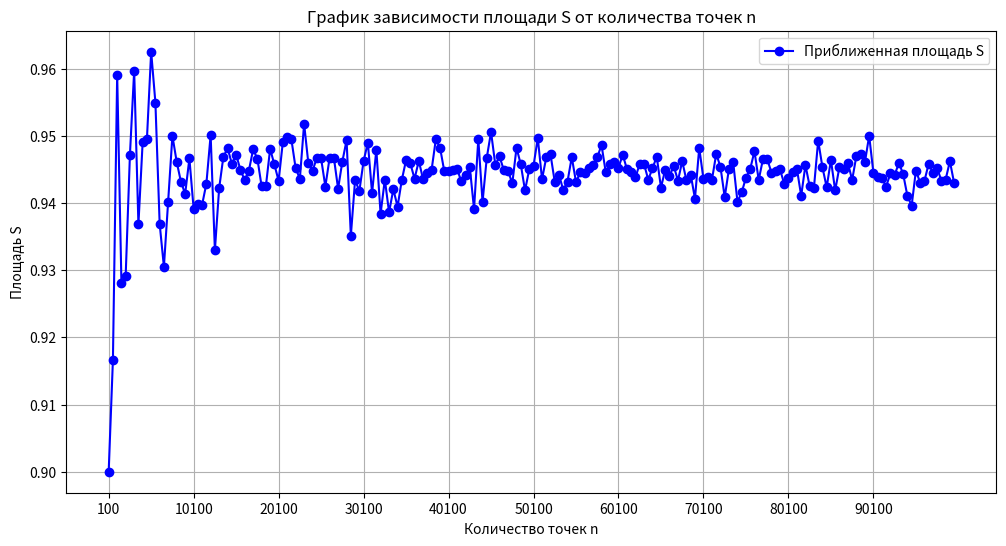

Recreate this plot in Python.
import matplotlib.pyplot as plt

n_values = [100, 600, 1100, 1600, 2100, 2600, 3100, 3600, 4100, 4600, 5100, 5600, 6100, 6600, 7100, 7600, 8100,
            8600, 9100, 9600, 10100, 10600, 11100, 11600, 12100, 12600, 13100, 13600, 14100, 14600,
            15100, 15600, 16100, 16600, 17100, 17600, 18100, 18600, 19100, 19600, 20100, 20600, 21100,
            21600, 22100, 22600, 23100, 23600, 24100, 24600, 25100, 25600, 26100, 26600, 27100, 27600,
            28100, 28600, 29100, 29600, 30100, 30600, 31100, 31600, 32100, 32600, 33100, 33600, 34100,
            34600, 35100, 35600, 36100, 36600, 37100, 37600, 38100, 38600, 39100, 39600, 40100, 40600,
            41100, 41600, 42100, 42600, 43100, 43600, 44100, 44600, 45100, 45600, 46100, 46600, 47100,
            47600, 48100, 48600, 49100, 49600, 50100, 50600, 51100, 51600, 52100, 52600, 53100, 53600,
            54100, 54600, 55100, 55600, 56100, 56600, 57100, 57600, 58100, 58600, 59100, 59600, 60100,
            60600, 61100, 61600, 62100, 62600, 63100, 63600, 64100, 64600, 65100, 65600, 66100, 66600,
            67100, 67600, 68100, 68600, 69100, 69600, 70100, 70600, 71100, 71600, 72100, 72600, 73100,
            73600, 74100, 74600, 75100, 75600, 76100, 76600, 77100, 77600, 78100, 78600, 79100, 79600,
            80100, 80600, 81100, 81600, 82100, 82600, 83100, 83600, 84100, 84600, 85100, 85600, 86100,
            86600, 87100, 87600, 88100, 88600, 89100, 89600, 90100, 90600, 91100, 91600, 92100, 92600,
            93100, 93600, 94100, 94600, 95100, 95600, 96100, 96600, 97100, 97600, 98100, 98600, 99100,
            99600]

s_values = [0.9, 0.916667, 0.959091, 0.928125, 0.929167, 0.947115, 0.959677, 0.936806, 0.949085, 0.949457,
            0.9625, 0.954911, 0.936885, 0.930492, 0.940141, 0.95, 0.946142, 0.943169, 0.941346, 0.946615,
            0.939109, 0.939858, 0.939752, 0.942888, 0.950103, 0.932937, 0.942176, 0.946875, 0.948138,
            0.945805, 0.947185, 0.944952, 0.943401, 0.944804, 0.947953, 0.946591, 0.942472, 0.942473,
            0.948037, 0.945727, 0.943284, 0.94909, 0.949763, 0.949479, 0.945192, 0.943584, 0.951786,
            0.945869, 0.944813, 0.946697, 0.946614, 0.942432, 0.946695, 0.946758, 0.942113, 0.94615,
            0.949333, 0.935096, 0.943428, 0.941765, 0.946221, 0.948979, 0.941439, 0.947943, 0.938357,
            0.943482, 0.938595, 0.942039, 0.939443, 0.943425, 0.946368, 0.945892, 0.943594, 0.946277,
            0.943497, 0.944515, 0.944882, 0.949449, 0.94821, 0.944697, 0.944701, 0.94492, 0.945043,
            0.943209, 0.944151, 0.945335, 0.939066, 0.949513, 0.940136, 0.946749, 0.950554, 0.945696,
            0.946909, 0.944903, 0.944772, 0.94291, 0.948207, 0.94573, 0.941853, 0.945035, 0.945509,
            0.949679, 0.943518, 0.946778, 0.947217, 0.943108, 0.944209, 0.941884, 0.943184, 0.946818,
            0.943103, 0.944537, 0.944452, 0.945186, 0.945578, 0.946766, 0.948623, 0.944561, 0.945812,
            0.946162, 0.945258, 0.947174, 0.944988, 0.944562, 0.9438, 0.945847, 0.94582, 0.943455,
            0.945164, 0.946865, 0.942281, 0.94497, 0.943986, 0.945495, 0.943312, 0.946209, 0.943337,
            0.944206, 0.94063, 0.948204, 0.943545, 0.943892, 0.94346, 0.947294, 0.945371, 0.94084,
            0.945075, 0.946043, 0.940182, 0.941555, 0.943775, 0.94504, 0.9477, 0.943424, 0.946498,
            0.946553, 0.94451, 0.944784, 0.945006, 0.942871, 0.943649, 0.944665, 0.945052, 0.941054,
            0.94563, 0.942479, 0.942253, 0.949282, 0.945318, 0.942332, 0.946387, 0.941852, 0.94534,
            0.945035, 0.94591, 0.943422, 0.94702, 0.947319, 0.946044, 0.95, 0.944478, 0.94386,
            0.943661, 0.94244, 0.944408, 0.944141, 0.945959, 0.944298, 0.941047, 0.939588, 0.944808,
            0.943031, 0.943249, 0.945807, 0.944477, 0.945146, 0.943336, 0.943484, 0.946203, 0.942959]

plt.figure(figsize=(12, 6))
plt.plot(n_values, s_values, marker='o', linestyle='-', color='b', label='Приближенная площадь S')
plt.title('График зависимости площади S от количества точек n')
plt.xlabel('Количество точек n')
plt.ylabel('Площадь S')

plt.xticks(range(100, 100000, 10000))

plt.grid()
plt.legend()
plt.show()
